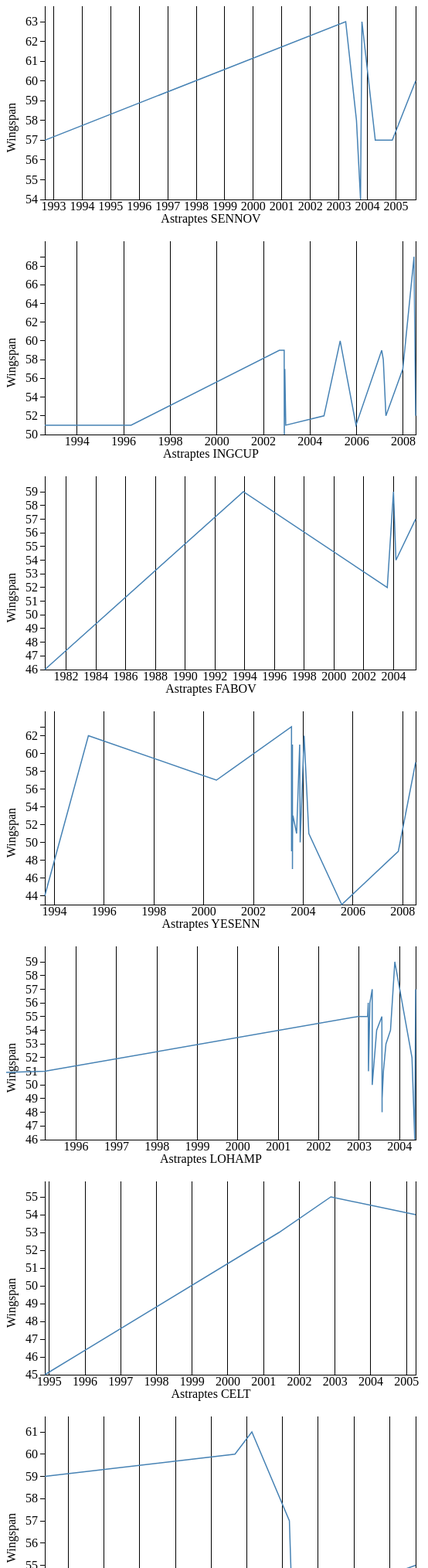
D3 v3 page, settled after 480 driven frames (8 s of simulated time); the page loaded 1 data file(s).


fusionSummary(true);

// ── js/astraptes.js
function fusionSummary(checked) {
    if (checked) {
        var chartwidth = 600,
            chartheight = 300;
        var margin = {
                top: 20,
                right: 20,
                bottom: 30,
                left: 50
            },
            width = chartwidth - margin.left - margin.right,
            height = chartheight - margin.top - margin.bottom;

        var stock, species;
        
        // Date format for astraptes.json:  9/11/2005
        var parse = d3.time.format("%m/%d/%Y").parse;

        var x = d3.time.scale()
            .range([margin.left, width]);

        var y = d3.scale.linear()
            .range([height, margin.top]);

        var xAxis = d3.svg.axis()
            .scale(x)
            .tickSize(-height)
            .tickSubdivide(true)
            .orient("bottom");

        var yAxis = d3.svg.axis()
            .scale(y)
            .orient("left");

        var line = d3.svg.line()
            .x(function(d) {
                return x(d.eclosion);
            })
            .y(function(d) {
                return y(d.wingspan);
            });

        d3.json("dat/astraptes.json", function(data) {

            // Nest stock values by symbol.
            species = d3.nest()
                .key(function(d) {
                    return d.species;
                })
                .entries(stocks = data);

            // Parse dates and numbers. We assume values are sorted by date.
            // Also compute the maximum price per symbol, needed for the y-domain.
            species.forEach(function(s) {

                s.values.forEach(function(d) {
                    d.eclosion = parse(d.eclosion);
                    d.latitude = +d.latitude;
                    d.longitude = +d.longitude;
                    d.year = +d.year;
                    d.wingspan = +d.wingspan;
                    d.elevation = +d.elevation;
                    //d.plant_species;
                    //d.plant_family;
                    //d.primary_eco;
                    //d.species;
                    //d.url_catepillar;
                    //d.url_adult;
                    //d.voucher;
                    //d.sex;
                });

                s.y_extents = d3.extent(s.values, function(d) {
                    return d.wingspan;
                });

                s.x_extents = d3.extent(s.values, function(d) {
                    return d.eclosion;
                });

                // Sort each species by eclosion data, ascending
                s.values.sort(function(a, b) {
                    return a.eclosion - b.eclosion;
                });
                
                var svg = d3.select("body").append("svg").data([s])
                    .attr("class", function(d) {
                        return d.key;
                    })
                    .attr("width", chartwidth)
                    .attr("height", chartheight)
                    .attr("transform", "translate(" + margin.left + "," + margin.top + ")");

                x.domain(s.x_extents)
                y.domain(s.y_extents)

                svg.append("g")
                    .attr("class", "x axis")
                    .attr("transform", "translate(0," + height + ")")
                    .call(xAxis);

                svg.append("g")
                    .attr("class", "y axis")
                    .attr("transform", "translate("+margin.left+",0)")
                    .call(yAxis)
                    .append("text")
                    .attr("transform", "rotate(-90)")
                    .attr("x", -height/2)
                    .attr("y", -margin.left)
                    .attr("dy", ".75em")
                    .style("text-anchor", "end")
                    .text("Wingspan");

                svg.append("path")
                    .datum(function(d) {
                        return d.values;
                    })
                    .attr("class", "line")
                    .attr("d", line);

                // Add a small label for the symbol name.
                svg.append("text")
                    .attr("x", width/2)
                    .attr("y", height + margin.bottom)
                    .style("text-anchor", "middle")
                    .text(function(d) {
                        return d.key
                    });
            });
        });
    }
}

### data: dat/astraptes.json
[
 {
  "species": "Astraptes SENNOV",
  "voucher": "05-SRNP-59407",
  "url_adult": "http://janzen.sas.upenn.edu/2700ARCHIVES…",
  "url_catepillar": "http://janzen.sas.upenn.edu/2700ARCHIVES…",
  "sex": "female",
  "plant_species": "Senna hayesiana",
  "plant_family": "Fabaceae",
  "year": 2005,
  "elevation": 560,
  "wingspan": 60,
  "primary_eco": "dry forest",
  "latitude": 10.76,
  "longitude": -85.38,
  "eclosion": "9/11/2005"
 },
 {
  "species": "Astraptes INGCUP",
  "voucher": "07-SRNP-55016",
  "url_adult": "http://janzen.sas.upenn.edu/2700ARCHIVES…",
  "url_catepillar": "http://janzen.sas.upenn.edu/2700ARCHIVES…",
  "sex": "",
  "plant_species": "Inga sapindoides",
  "plant_family": "Fabaceae",
  "year": 2007,
  "elevation": 305,
  "wingspan": 59,
  "primary_eco": "dry forest",
  "latitude": 10.77,
  "longitude": -85.43,
  "eclosion": "1/29/2007"
 },
 {
  "species": "Astraptes FABOV",
  "voucher": "80-SRNP-202",
  "url_adult": "http://janzen.sas.upenn.edu/2700ARCHIVES…",
  "url_catepillar": "http://janzen.sas.upenn.edu/2700ARCHIVES…",
  "sex": "male",
  "plant_species": "Senna hayesiana",
  "plant_family": "Fabaceae",
  "year": 1980,
  "elevation": 290,
  "wingspan": 46,
  "primary_eco": "dry forest",
  "latitude": 10.85,
  "longitude": -85.61,
  "eclosion": "7/28/1980"
 },
 {
  "species": "Astraptes YESENN",
  "voucher": "93-SRNP-3364",
  "url_adult": "http://janzen.sas.upenn.edu/2700ARCHIVES…",
  "url_catepillar": "http://janzen.sas.upenn.edu/2700ARCHIVES…",
  "sex": "male",
  "plant_species": "Senna hayesiana",
  "plant_family": "Fabaceae",
  "year": 1993,
  "elevation": 290,
  "wingspan": 44,
  "primary_eco": "dry forest",
  "latitude": 10.85,
  "longitude": -85.61,
  "eclosion": "8/13/1993"
 },
 {
  "species": "Astraptes SENNOV",
  "voucher": "03-SRNP-14687",
  "url_adult": "http://janzen.sas.upenn.edu/2700ARCHIVES…",
  "url_catepillar": "http://janzen.sas.upenn.edu/2700ARCHIVES…",
  "sex": "female",
  "plant_species": "Senna hayesiana",
  "plant_family": "Fabaceae",
  "year": 2003,
  "elevation": 290,
  "wingspan": 58,
  "primary_eco": "dry forest",
  "latitude": 10.85,
  "longitude": -85.61,
  "eclosion": "8/15/2003"
 },
 {
  "species": "Astraptes SENNOV",
  "voucher": "92-SRNP-4398",
  "url_adult": "http://janzen.sas.upenn.edu/2700ARCHIVES…",
  "url_catepillar": "http://janzen.sas.upenn.edu/2700ARCHIVES…",
  "sex": "male",
  "plant_species": "Senna hayesiana",
  "plant_family": "Fabaceae",
  "year": 1992,
  "elevation": 280,
  "wingspan": 57,
  "primary_eco": "dry forest",
  "latitude": 10.86,
  "longitude": -85.61,
  "eclosion": "9/8/1992"
 },
 {
  "species": "Astraptes FABOV",
  "voucher": "93-SRNP-7060",
  "url_adult": "http://janzen.sas.upenn.edu/2700ARCHIVES…",
  "url_catepillar": "http://janzen.sas.upenn.edu/2700ARCHIVES…",
  "sex": "female",
  "plant_species": "Centrosema macrocarpum",
  "plant_family": "Fabaceae",
  "year": 1993,
  "elevation": 280,
  "wingspan": 59,
  "primary_eco": "dry forest",
  "latitude": 10.86,
  "longitude": -85.61,
  "eclosion": "11/29/1993"
 },
 {
  "species": "Astraptes INGCUP",
  "voucher": "02-SRNP-32204",
  "url_adult": "http://janzen.sas.upenn.edu/2700ARCHIVES…",
  "url_catepillar": "http://janzen.sas.upenn.edu/2700ARCHIVES…",
  "sex": "male",
  "plant_species": "Inga vera",
  "plant_family": "Fabaceae",
  "year": 2002,
  "elevation": 155,
  "wingspan": 50,
  "primary_eco": "dry forest",
  "latitude": 10.86,
  "longitude": -85.57,
  "eclosion": "11/24/2002"
 },
 "... 79 more items"
]